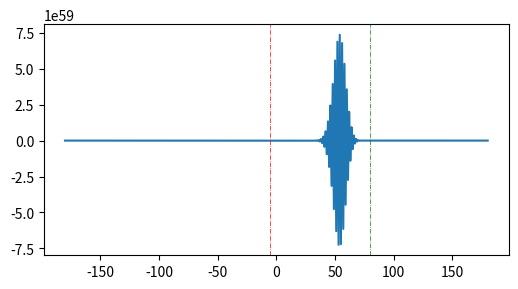

Python code for this plot:
from math import *
import numpy as np
from matplotlib import pyplot as plt

# moteur Opel Corsa C 1.3 CDTI (70 Hp)
tau = 18  # [-]
D = 0.0696  # [m]
C = 0.0854  # [m]
L = 0.0969  # [m]
mpiston = 0.600  # [kg] APPROXIMER
mbielle = 0.450  # [kg]
Q = 1650000  # [J/kg_inlet gas]


def myfunc(rpm, s, theta, thetaC, deltaThetaC):
    """
    fonction main
    :param rpm: vitesse moteur
    :type rpm: int
    :param s: pression turbo
    :type s: float
    :param theta: angles moteur
    :type theta: list[int]
    :param thetaC: angle d'allumage
    :type thetaC: int
    :param deltaThetaC: durée de combustion
    :type deltaThetaC: int
    :return:
    """
    V_output = [0] * 361
    Q_output = [0] * 361
    F_pied_output = [0] * 361
    F_tete_output = [0] * 361
    p_output = [0] * 361

    for t in range(len(theta)):
        V_output[t] = volume(t - 180)
        Q_output[t] = q_compute(t - 180, thetaC, deltaThetaC)

    p_output = p_theta(s, theta, deltaThetaC, thetaC)

    for t in range(len(theta)):
        F_pied_output[t] = f_pied(t - 180, p_output[t], rpm)
        F_tete_output[t] = f_tete(t - 180, p_output[t], rpm)

    max_pied = max(max(F_pied_output), abs(min(F_pied_output)))
    max_tete = max(max(F_tete_output), abs(min(F_tete_output)))
    peak_force = max(max_tete, max_pied)
    t = t_compute(peak_force)

    return (V_output, Q_output, F_pied_output, F_tete_output, p_output, t)


def p_theta(s, theta, deltaThetaC, thetaC):
    # partie la plus dure du devoir -> il faut intégrer numériquement
    """
    calcule la pression dans le cylindre à l'angle moteur theta
    :param theta: angle moteur
    :param s: taux de suralimentation
    :return: pression dans le clindre
    """

    p = euler_expl(s, theta, thetaC, deltaThetaC)

    return p


def t_compute(peak_force):
    """
    calcule la dimension de la bielle en fonction de la force maximale à
    laquelle elle va être soumise
    :param peak_force: force maximale exercée sur la bielle
    :type peak_force : int
    :rtype: int
    :return: dimension t de la section en I
    """
    # il faut résoudre un 4e degré de la forme a*t^4 + b*t^2 + c = 0
    t = None

    a = -1 / peak_force
    b = 1 / (495 * 10 ** 7)
    c = ((L * 2) * 6) / ((pi * 2) * 131 * (10 ** 11))

    roots = np.roots([a, 0, b, 0, c])
    print(roots)

    for val in roots:
        if val > 0 and np.isreal([val]) == [True]:
            t = np.real(val)
            break

    return t


def f_pied(theta, ptheta, rpm):
    """
    calcule la focre exercée sur le pied de la bielle à l'angle moteur theta
    :param theta: angle moteur
    :param ptheta: pression dans le cylindre en theta
    :param rpm: vitesse moteur
    :return: force totale appliquée sur le pied de la bielle
    """
    return (pi * (D * 2) / 4) * ptheta - mpiston * (C / 2) * ((6 * rpm) * 2) * cos(rad(theta))


def f_tete(theta, ptheta, rpm):
    """
    calcule la force exercée sur la tête de la bienne à l'angle moteur theta
    :param theta: angle moteur
    :param ptheta: pression dans le cylindre en theta
    :param rpm: vitesse moteur
    :return: force totale appliquée sur la tête de la bielle
    """
    return -(pi * (D * 2) / 4) * ptheta + (mpiston + mbielle) * (C / 2) * ((6 * rpm) * 2) * cos(rad(theta))


def volume(theta):
    """
    calcule le volume du cylindre à l'angle moteur theta
    :param theta: angle moteur
    :return: volume du cylindre
    """
    vc = (pi * (D ** 2) / 4) * C
    beta = 2 * L / C

    return (vc / 2) * (1 - cos(rad(theta)) + beta - sqrt(beta ** 2 - sin(rad(theta)) ** 2)) + vc / (tau - 1)


def q_compute(theta, thetaC, deltaThetaC):
    """/!\ vérifier que Q est bien la variable qu'il faut"""
    if (theta < -thetaC): return 0

    if (theta > -thetaC + deltaThetaC): return Q * 10 ** -5 * 0.5 * (
                1 - cos(pi * (rad((deltaThetaC)) / rad(deltaThetaC))))

    return Q * 10 ** -5 * 0.5 * (1 - cos(pi * (rad((theta + thetaC)) / rad(deltaThetaC))))


def dvdt_compute(t):
    vc = (pi * (D ** 2) / 4) * C
    beta = 2 * L / C

    return (vc / 2) * (sin(rad(t)) + (sin(rad(t)) * cos(rad(t))) / (sqrt(beta ** 2 - (sin(rad(t))) ** 2)))


def dqdt_compute(t, thetaC, deltaThetaC):
    if (t < -thetaC or t > -thetaC + deltaThetaC): return 0

    return (pi * Q * 10 ** -2) / (2 * rad(deltaThetaC)) * sin((pi / rad(deltaThetaC)) * rad((t + thetaC)))


def rad(t):
    return 2 * pi * t / 360


def fun(p, theta, thetaC, deltaThetaC):
    return (-1.3 * p / volume(theta) * dvdt_compute(theta) + 0.3 * dqdt_compute(theta, thetaC, deltaThetaC) / volume(
        theta))


def rungekutta(r, theta, thetaC, deltaThetaC):
    p = [0] * len(theta)

    p[0] = r

    for i in range(len(theta) - 1):
        K1 = fun(p[i], theta[i], thetaC, deltaThetaC)
        K2 = fun(p[i] + K1 / 2, theta[i] + 1 / 2, thetaC, deltaThetaC)
        K3 = fun(p[i] + K2 / 2, theta[i] + 1 / 2, thetaC, deltaThetaC)
        K4 = fun(p[i] + K3, theta[i] + 1, thetaC, deltaThetaC)
        p[i + 1] = p[i] + (K1 + 2 * K2 + 2 * K3 + K4) / 6

    return p


def euler_expl(r, theta, thetaC, deltaThetaC):
    p = [0] * len(theta)

    p[0] = r

    for i in range(len(theta) - 1):
        p[i + 1] = p[i] + fun(p[i], theta[i], thetaC, deltaThetaC)

    return p


theta = [0] * 361
for i in range(361):
    theta[i] = i - 180

V, q, Fp, Ft, p, t = myfunc(3000, 1, theta, 5, 60)

dqdt = [0] * 361
dvdt = [0] * 361
dr = [0] * 361
ds = [0] * 361

for i in theta:
    dqdt[i - 180] = dqdt_compute(i, 5, 60)
    dvdt[i - 180] = dvdt_compute(i)
    dr[i - 180] = 0.3 * dqdt_compute(i, 5, 60) / volume(i) + (100000 * ((volume(-180) / volume(i) ** 1.3)))
    ds[i - 180] = (100000 * ((volume(-180) / volume(i) ** 1.3)))

plt.figure(figsize=(6, 3))

plt.plot(theta, p)
plt.axvline(x=-5, linestyle='-.', color='red', label="Début explosion", linewidth=0.5)
plt.axvline(x=80, linestyle='-.', color='green', label="Fin explosion", linewidth=0.5)

plt.show()

print("Q = ", q)
print("p = ", p)
print("t = ", t)




